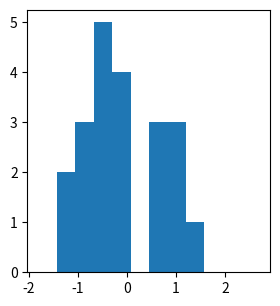

Python code for this plot: (Note: this script raises an exception after producing the figure.)
"""
Histogram vs Kernel Density Estimation
--------------------------------------
These figures show how histograms are related to kernel density estimation.
The first figure shows how histograms with the same binwidth but different
bin locations can lead to very different ideas of what the data looks like.
The second figure shows how the histogram idea leads to the concept of
Kernel Density Estimation (KDE).
"""
# [redacted]
# License: BSD
#   The figure produced by this code is published in the textbook
#   "Statistics, Data Mining, and Machine Learning in Astronomy" (2013)
#   For more information, see http://astroML.github.com
import numpy as np
from matplotlib import pyplot as plt
from scipy import stats

#------------------------------------------------------------
# Draw the random data
np.random.seed(1)
x = np.concatenate([np.random.normal(-0.5, 0.3, size=14),
                    np.random.normal(1, 0.3, size=7)])


#------------------------------------------------------------
# First figure: silly histogram binning
fig1 = plt.figure(figsize=(6, 3.5))
fig1.subplots_adjust(left=0.12, right=0.95, wspace=0.05,
                     bottom=0.15, top=0.9, hspace=0.05)

FC = '#6666FF'
XLIM = (-2, 2.9)
YLIM = (-0.09, 1.1)

ax = fig1.add_subplot(121)
bins = np.linspace(-1.8, 2.7, 13)
ax.hist(x, bins=bins, normed=True,
        histtype='stepfilled', fc='k', alpha=0.3)
ax.plot(XLIM, [0, 0], '-k', lw=1)
ax.plot(x, 0 * x - 0.05, '+k')
ax.set_xlim(XLIM)
ax.set_ylim(YLIM)
ax.set_xlabel('$x$')
ax.set_ylabel('$p(x)$')

ax = fig1.add_subplot(122)
ax.yaxis.set_major_formatter(plt.NullFormatter())
ax.hist(x, bins=bins + 0.25, normed=True,
        histtype='stepfilled', fc='k', alpha=0.3)
ax.plot(XLIM, [0, 0], '-k', lw=1)
ax.plot(x, 0 * x - 0.05, '+k')
ax.set_xlim(XLIM)
ax.set_ylim(YLIM)
ax.set_xlabel('$x$')

#------------------------------------------------------------
# First figure: transition to KDE
fig2 = plt.figure(figsize=(6, 6))
fig2.subplots_adjust(left=0.12, right=0.95, wspace=0.05,
                     bottom=0.1, top=0.95, hspace=0.05)

ax = fig2.add_subplot(221)
ax.xaxis.set_major_formatter(plt.NullFormatter())
binwidth = bins[1] - bins[0]
x_plot = np.linspace(-4, 4, 1000)
y_plot = (abs(x_plot - x[:, None]) <= 0.5 * binwidth).astype(float)
y_plot /= (binwidth * len(x))
ax.fill(x_plot, y_plot.sum(0), ec='k', lw=1, fc='k', alpha=0.3)
ax.plot(x_plot, y_plot.T, '-k', lw=1)
ax.plot(x, 0 * x - 0.05, '+k')
ax.set_xlim(XLIM)
ax.set_ylim(YLIM)
ax.set_ylabel('$p(x)$')

ax = fig2.add_subplot(222)
ax.xaxis.set_major_formatter(plt.NullFormatter())
ax.yaxis.set_major_formatter(plt.NullFormatter())
binwidth = bins[1] - bins[0]
x_plot = np.linspace(-4, 4, 1000)
y_plot = binwidth * stats.norm.pdf(x_plot, x[:, None], 0.1)
y_plot /= (binwidth * len(x))
ax.fill(x_plot, y_plot.sum(0), ec='k', lw=1, fc='k', alpha=0.3)
ax.plot(x_plot, y_plot.T, '-k', lw=1)
ax.plot(x, 0 * x - 0.05, '+k')
ax.set_xlim(XLIM)
ax.set_ylim(YLIM)

ax = fig2.add_subplot(223)
binwidth = bins[1] - bins[0]
x_plot = np.linspace(-4, 4, 1000)
y_plot = binwidth * stats.norm.pdf(x_plot, x[:, None], 0.7)
y_plot /= (binwidth * len(x))
ax.fill(x_plot, y_plot.sum(0), ec='k', lw=1, fc='k', alpha=0.3)
ax.plot(x_plot, 4 * y_plot.T, '-k', lw=1)
ax.plot(x, 0 * x - 0.05, '+k')
ax.set_xlim(XLIM)
ax.set_ylim(YLIM)
ax.set_ylabel('$p(x)$')
ax.set_xlabel('$x$')

ax = fig2.add_subplot(224)
ax.yaxis.set_major_formatter(plt.NullFormatter())
binwidth = bins[1] - bins[0]
x_plot = np.linspace(-4, 4, 1000)
y_plot = binwidth * stats.norm.pdf(x_plot, x[:, None], 0.2)
y_plot /= (binwidth * len(x))
ax.fill(x_plot, y_plot.sum(0), ec='k', lw=1, fc='k', alpha=0.3)
ax.plot(x_plot, y_plot.T, '-k', lw=1)
ax.plot(x, 0 * x - 0.05, '+k')
ax.set_xlim(XLIM)
ax.set_ylim(YLIM)
ax.set_xlabel('$x$')

plt.show()
